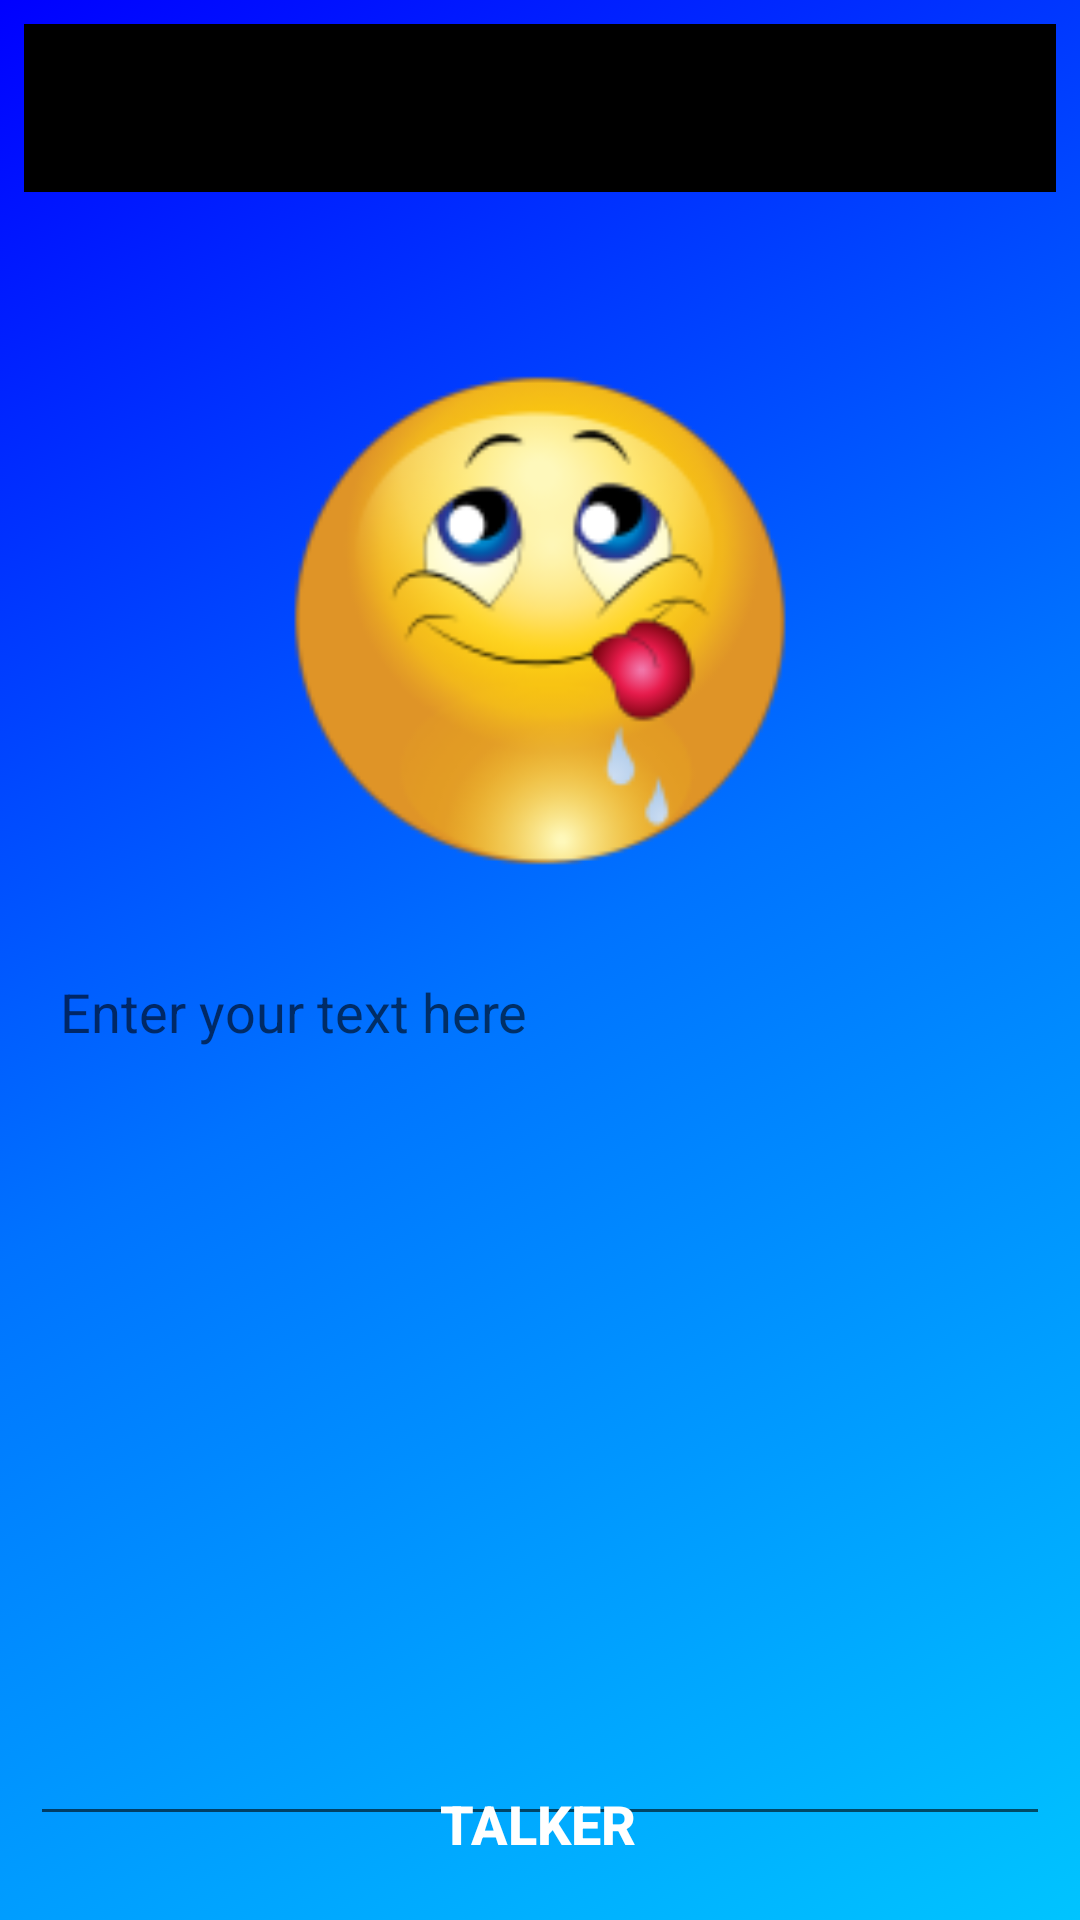

Android layout source for this screen:
<!-- AndroidManifest.xml: application theme AppTheme -->
<!-- res/layout/recipe_tool_talker_activity.xml -->
<?xml version="1.0" encoding="utf-8"?>
<android.support.constraint.ConstraintLayout xmlns:android="http://schemas.android.com/apk/res/android"
    xmlns:app="http://schemas.android.com/apk/res-auto"
    xmlns:tools="http://schemas.android.com/tools"
    android:id="@+id/constraintLayout"
    style="@style/best_meal_constraint_layout"
    android:background="@drawable/screen_gradient_blue"
    tools:context="com.rosemeire.deconti.bestmeal.RecipeTool.RecipeToolTalkerActivity"
    tools:layout_editor_absoluteX="8dp"
    tools:layout_editor_absoluteY="81dp">

    <android.support.design.widget.AppBarLayout
        android:id="@+id/appBarLayout"
        style="@style/best_meal_app_bar_layout"
        app:layout_constraintEnd_toEndOf="parent"
        app:layout_constraintStart_toStartOf="parent"
        app:layout_constraintTop_toTopOf="parent">

        <android.support.v7.widget.Toolbar
            android:id="@+id/toolbar"
            style="@style/best_meal_toolbar"
            app:popupTheme="@style/AppTheme.PopupOverlay" />

    </android.support.design.widget.AppBarLayout>

    <ImageView
        android:id="@+id/imageView"
        style="@style/best_meal_image_view_app_icon"
        android:layout_height="271dp"
        android:layout_marginTop="8dp"
        android:contentDescription="@string/content_description_app_icon"
        app:layout_constraintEnd_toEndOf="parent"
        app:layout_constraintHorizontal_bias="0.515"
        app:layout_constraintStart_toStartOf="parent"
        app:layout_constraintTop_toBottomOf="@+id/appBarLayout"
        app:srcCompat="@mipmap/ic_launcher_foreground" />

    <EditText
        android:id="@+id/editText_instruction"
        android:layout_width="fill_parent"
        android:layout_height="297dp"
        android:layout_margin="10dp"
        android:layout_marginStart="16dp"
        android:layout_marginTop="8dp"
        android:layout_marginEnd="8dp"
        android:layout_marginBottom="8dp"
        android:gravity="top"
        android:hint="@string/label_enter_text"
        android:inputType="textMultiLine"
        android:padding="10dp"
        app:layout_constraintBottom_toTopOf="@+id/button_talker"
        app:layout_constraintEnd_toEndOf="parent"
        app:layout_constraintStart_toStartOf="parent"
        app:layout_constraintTop_toBottomOf="@+id/imageView"
        tools:ignore="Autofill" />

    <Button
        android:id="@+id/button_talker"
        style="@style/best_meal_button"
        android:layout_marginStart="8dp"
        android:layout_marginEnd="8dp"
        android:layout_marginBottom="8dp"
        android:text="@string/label_talker"
        app:layout_constraintBottom_toBottomOf="parent"
        app:layout_constraintEnd_toEndOf="parent"
        app:layout_constraintHorizontal_bias="0.498"
        app:layout_constraintStart_toStartOf="parent" />

</android.support.constraint.ConstraintLayout>
<!-- resources referenced by this layout -->
<resources>
  <!-- drawable screen_gradient_blue (drawable) -->
  <?xml version="1.0" encoding="utf-8"?>
  <selector xmlns:android="http://schemas.android.com/apk/res/android">
      <item>
          <shape>
              <gradient android:angle="135" android:centerColor="#0073ff" android:endColor="#0000ff" android:startColor="#00c4ff" />
          </shape>
      </item>
  </selector>
  <!-- mipmap ic_launcher_foreground: png bitmap (mipmap-xhdpi, 23418 bytes) -->
  <string name="content_description_app_icon" translatable="false">app icon</string>
  <string name="label_enter_text">Enter your text here</string>
  <string name="label_talker">Talker</string>
  <style name="AppTheme.PopupOverlay" parent="ThemeOverlay.AppCompat.Light" />
  <style name="best_meal_app_bar_layout">
          <item name="android:layout_width">match_parent</item>
          <item name="android:layout_height">@dimen/best_meal_layout_height</item>
          <item name="android:layout_marginStart">@dimen/best_meal_margin_default</item>
          <item name="android:layout_marginTop">@dimen/best_meal_margin_default</item>
          <item name="android:layout_marginEnd">@dimen/best_meal_margin_default</item>
          <item name="android:layout_marginBottom">@dimen/best_meal_margin_default</item>
          <item name="android:theme">@style/AppTheme.AppBarOverlay</item>
      </style>
  <style name="best_meal_button">
          <item name="android:background">@android:color/transparent</item>
          <item name="android:layout_width">wrap_content</item>
          <item name="android:layout_height">wrap_content</item>
          <item name="android:textColor">@color/colorWhite</item>
          <item name="android:textSize">18sp</item>
          <item name="android:textStyle">bold</item>
          <item name="android:focusable">true</item>
          <item name="android:clickable">true</item>
          <item name="android:gravity">center_vertical|center_horizontal</item>
          <item name="android:layout_gravity">bottom</item>
          <item name="android:layout_marginStart">@dimen/best_meal_margin_default</item>
          <item name="android:layout_marginEnd">@dimen/best_meal_margin_default</item>
          <item name="android:layout_marginBottom">@dimen/best_meal_margin_default</item>
      </style>
  <style name="best_meal_constraint_layout">
          <item name="android:layout_width">match_parent</item>
          <item name="android:layout_height">match_parent</item>
          <item name="android:background">@color/colorWhite</item>
          <item name="android:gravity">center_vertical|center_horizontal</item>
      </style>
  <style name="best_meal_image_view_app_icon">
          <item name="android:layout_width">match_parent</item>
          <item name="android:layout_height">match_parent</item>
          <item name="android:layout_marginStart">@dimen/best_meal_margin_default</item>
          <item name="android:layout_marginEnd">@dimen/best_meal_margin_default</item>
          <item name="android:layout_marginBottom">@dimen/best_meal_margin_default</item>
      </style>
  <style name="best_meal_toolbar">
          <item name="android:layout_width">match_parent</item>
          <item name="android:layout_height">?attr/actionBarSize</item>
          <item name="android:background">?attr/colorPrimary</item>
      </style>
  <style name="AppTheme" parent="Theme.AppCompat.Light.DarkActionBar">
          <item name="colorPrimary">@color/colorPrimary</item>
          <item name="colorPrimaryDark">@color/colorPrimaryDark</item>
          <item name="colorAccent">@color/colorAccent</item>
      </style>
  <dimen name="best_meal_layout_height">0dp</dimen>
  <dimen name="best_meal_margin_default">8dp</dimen>
  <style name="AppTheme.AppBarOverlay" parent="ThemeOverlay.AppCompat.Dark.ActionBar" />
  <color name="colorWhite">#FFFFFF</color>
  <color name="colorPrimary">#000000</color>
  <color name="colorPrimaryDark">#000000</color>
  <color name="colorAccent">#FF0000</color>
</resources>
